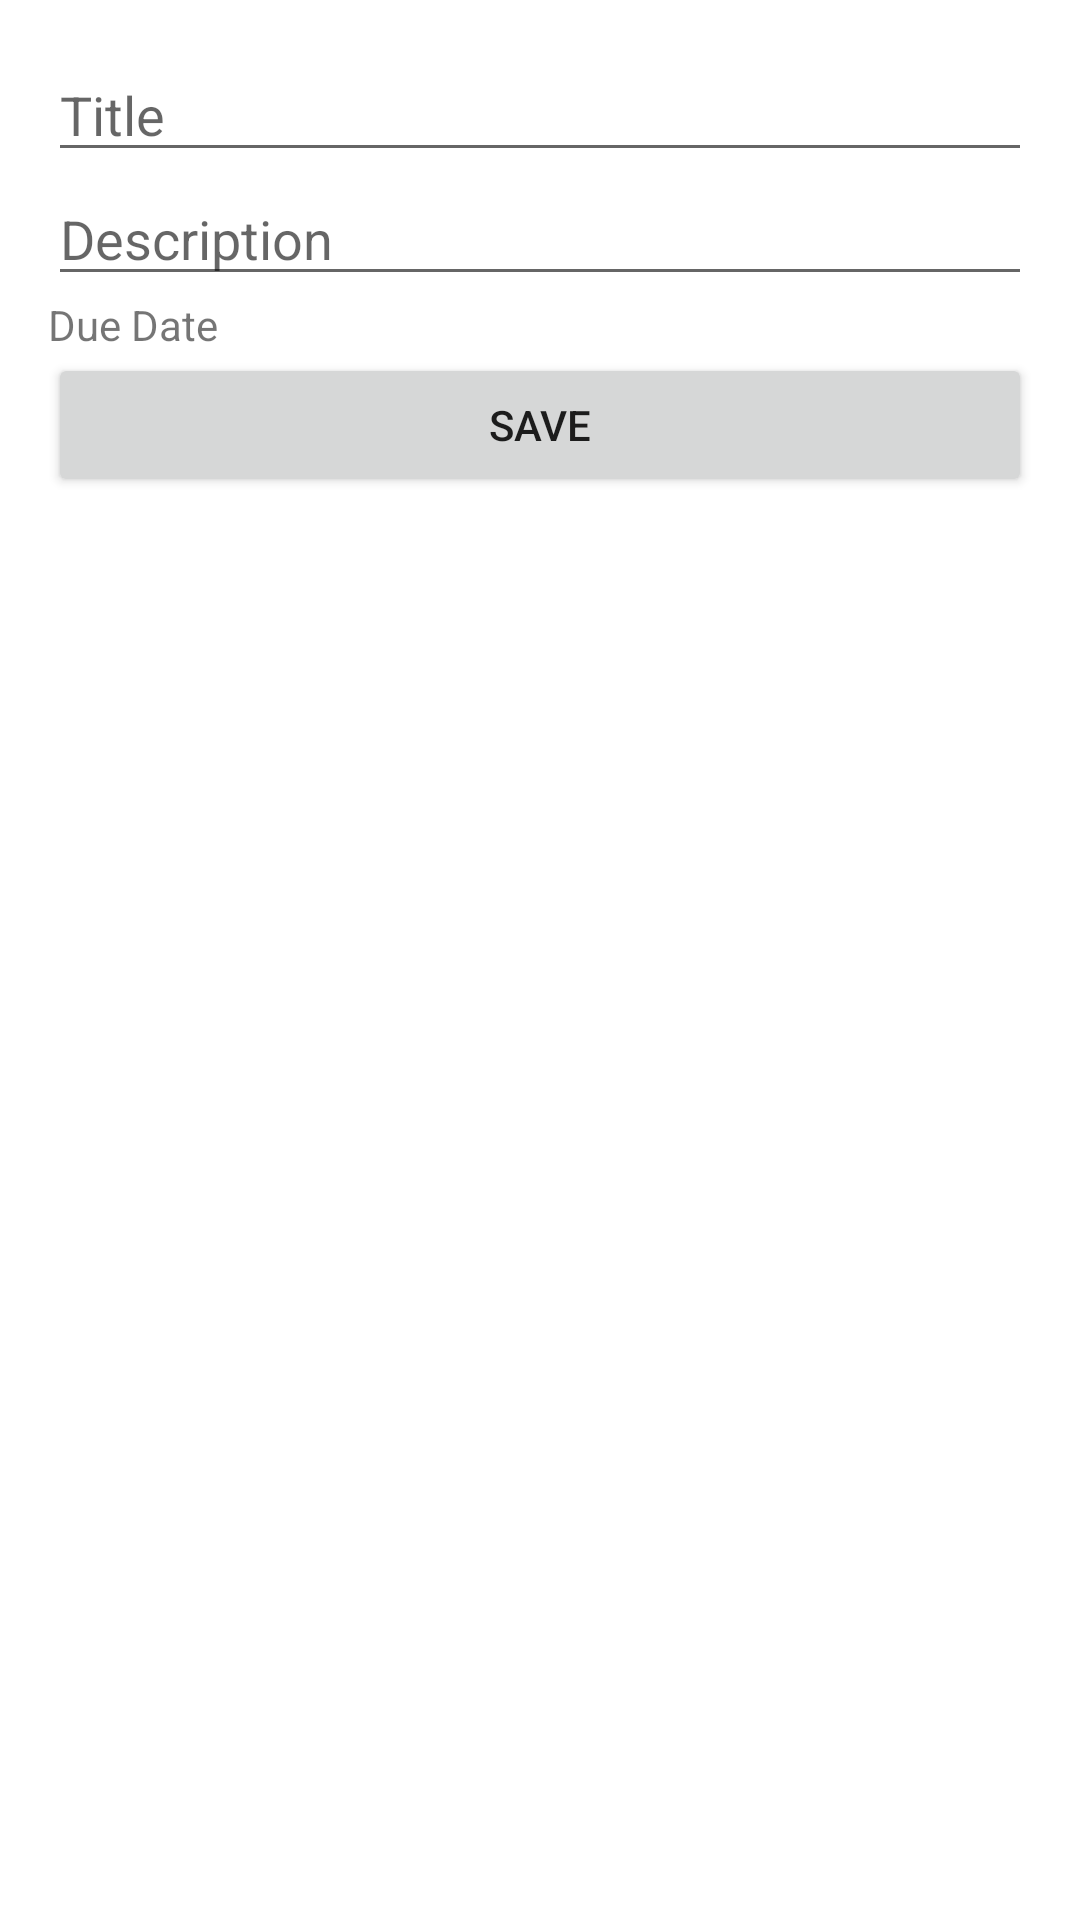

Layout XML and referenced resources for this Android screen:
<!-- AndroidManifest.xml: application theme Theme.ToDoAppPro -->
<!-- res/layout/activity_add_task.xml -->
<?xml version="1.0" encoding="utf-8"?>
<LinearLayout xmlns:android="http://schemas.android.com/apk/res/android"
    xmlns:tools="http://schemas.android.com/tools"
    android:layout_width="match_parent"
    android:layout_height="match_parent"
    android:orientation="vertical"
    android:padding="16dp"
    tools:context=".view.activity.AddTaskActivity">

    <EditText
        android:id="@+id/edit_text_title"
        android:layout_width="match_parent"
        android:layout_height="wrap_content"
        android:hint="Title" />

    <EditText
        android:id="@+id/edit_text_description"
        android:layout_width="match_parent"
        android:layout_height="wrap_content"
        android:hint="Description" />

    <TextView
        android:id="@+id/text_view_due_date"
        android:layout_width="match_parent"
        android:layout_height="wrap_content"
        android:text="Due Date" />

    

    <Button
        android:id="@+id/button_save"
        android:layout_width="match_parent"
        android:layout_height="wrap_content"
        android:text="Save" />
</LinearLayout>
<!-- resources referenced by this layout -->
<resources>
  <style name="Theme.ToDoAppPro" parent="Theme.MaterialComponents.DayNight.DarkActionBar">
          
          <item name="colorPrimary">@color/purple_500</item>
          <item name="colorPrimaryVariant">@color/purple_700</item>
          <item name="colorOnPrimary">@color/white</item>
          
          <item name="colorSecondary">@color/teal_200</item>
          <item name="colorSecondaryVariant">@color/teal_700</item>
          <item name="colorOnSecondary">@color/black</item>
          
          <item name="android:statusBarColor">?attr/colorPrimaryVariant</item>
          
      </style>
  <!-- not gathered from this repository: default colours our renderer supplied (Android Studio template values) -->
  <color name="purple_500">#FF6200EE</color>
  <color name="purple_700">#FF3700B3</color>
  <color name="teal_200">#FF03DAC5</color>
  <color name="teal_700">#FF018786</color>
  <color name="black">#FF000000</color>
  <color name="white">#FFFFFFFF</color>
</resources>
